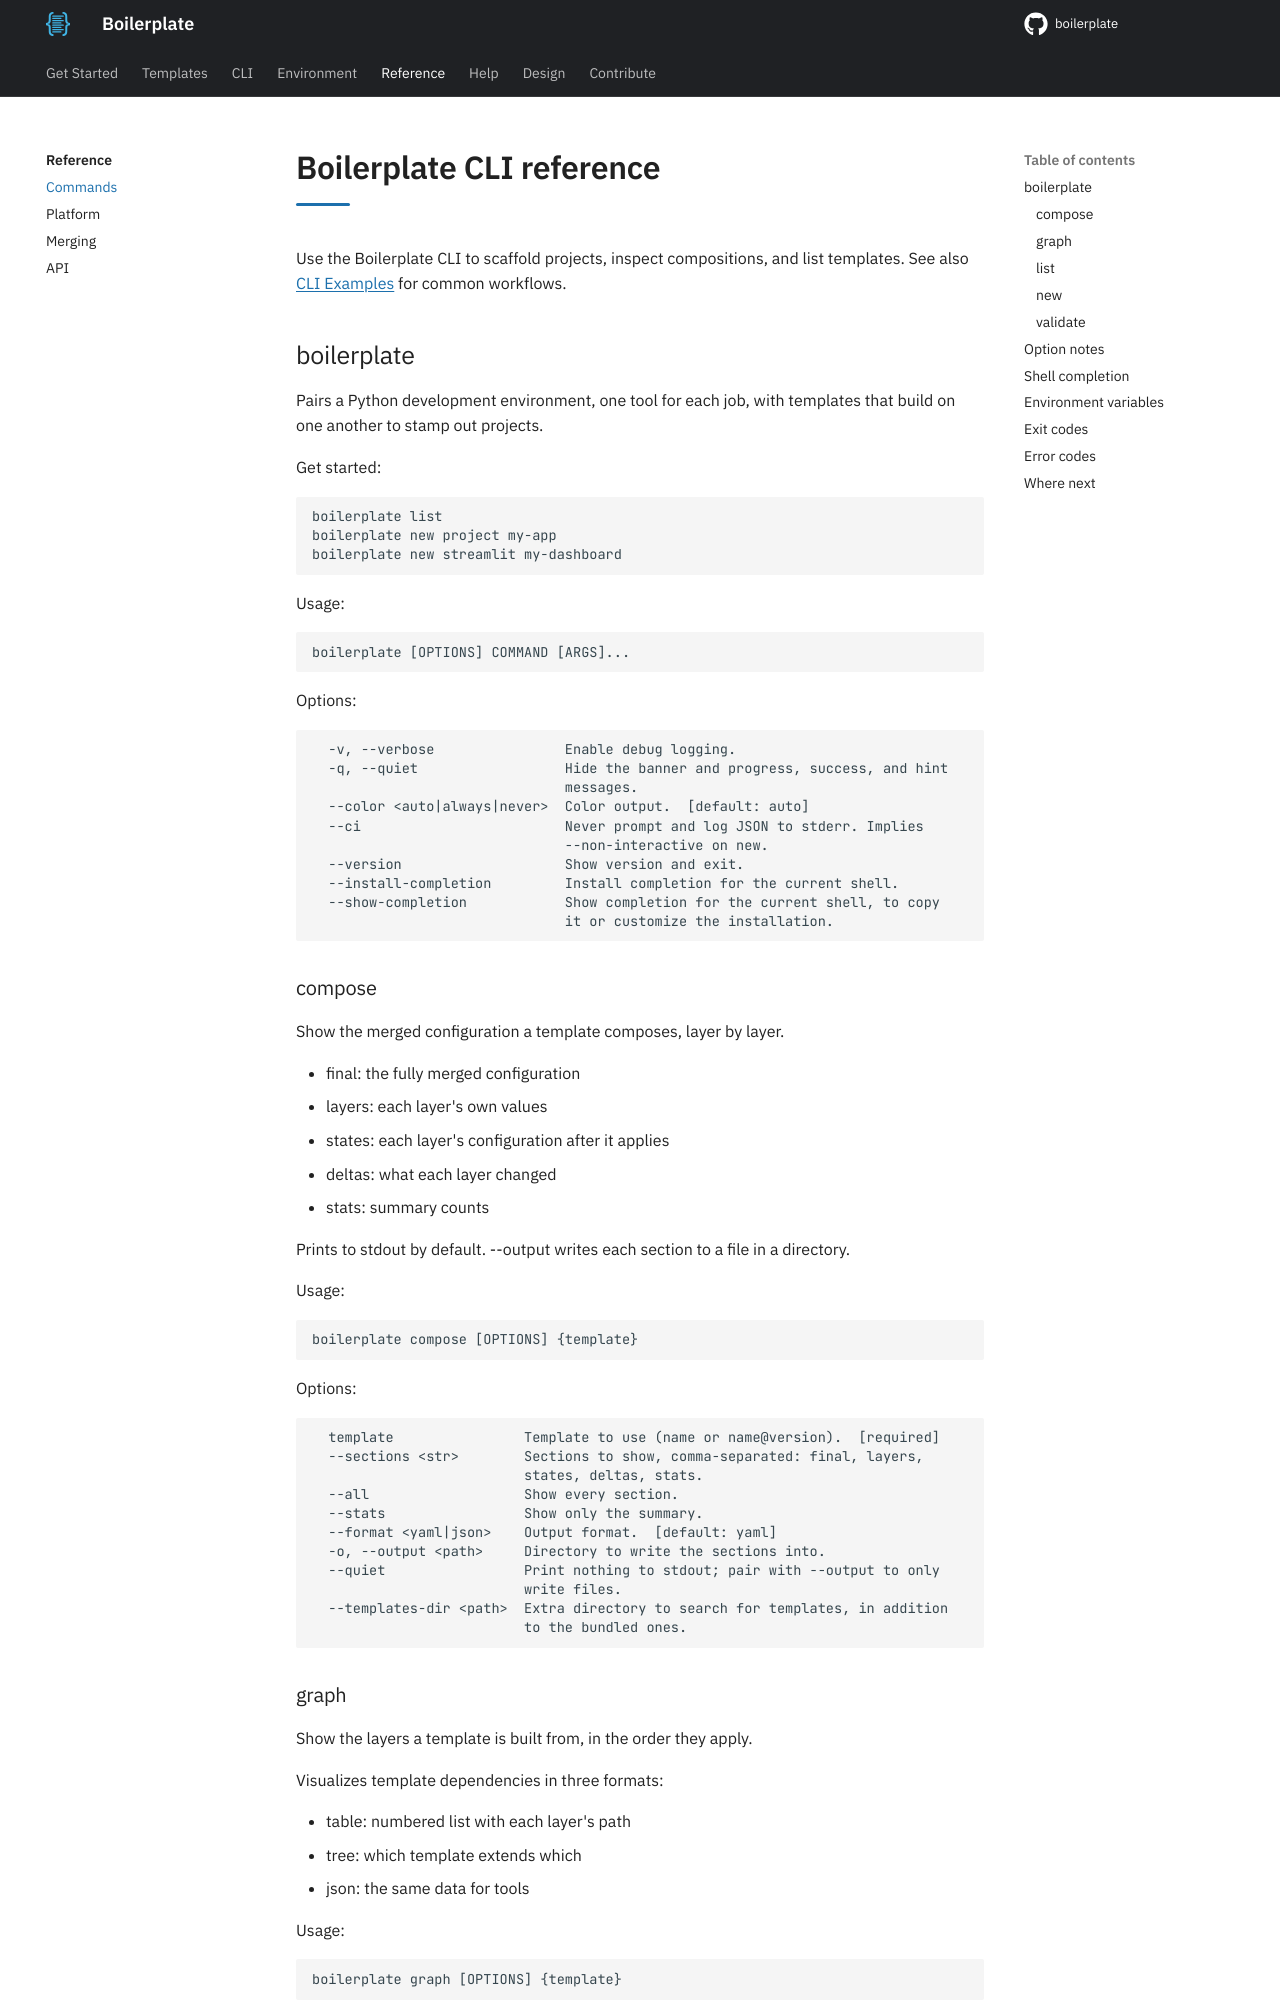

repository: TheRealBillSiegler/boilerplate · page: 0.4/cli/index.html · generator: mkdocs

# Boilerplate CLI reference

Use the Boilerplate CLI to scaffold projects, inspect compositions, and list templates. See also [CLI Examples](cli-examples.md) for common workflows.

::: mkdocs-typer
     :module: boilerplate.cli.cli
     :command: app
     :prog_name: boilerplate
     :depth: 1

## Option notes

| Option | Note |
| --- | --- |
| `--color auto` | Colors stdout and stderr independently, each only when that stream is itself a terminal; turns color off on both when `NO_COLOR` or `BOILERPLATE_ACCESSIBLE` is set. |
| `list --format wide` | Adds each template's path as a column. |
| `new --format json` | One JSON object with `template`, `destination`, and `layers`; `--dry-run` adds `dry_run: true`. |

## Shell completion

Tab completion for commands and options is built in. Run this once from the shell you want it in, then restart the terminal:

```bash
boilerplate --install-completion
```

The CLI detects your shell and supports bash, zsh, fish, and PowerShell (Windows PowerShell and PowerShell 7). Installing writes to your home directory:

| Shell | What `--install-completion` writes |
| --- | --- |
| bash | `~/.bash_completions/boilerplate.sh`, sourced from `~/.bashrc` |
| zsh | `~/.zfunc/_boilerplate`, plus `fpath` and `compinit` lines in `~/.zshrc` |
| fish | `~/.config/fish/completions/boilerplate.fish` |
| PowerShell | The completion script, appended to your PowerShell profile; also sets the `CurrentUser` execution policy to `Unrestricted` |

To read the script before installing it, or to place it yourself, print it for the detected shell:

```bash
boilerplate --show-completion
```

Completion covers command and option names; template names are not completed.
